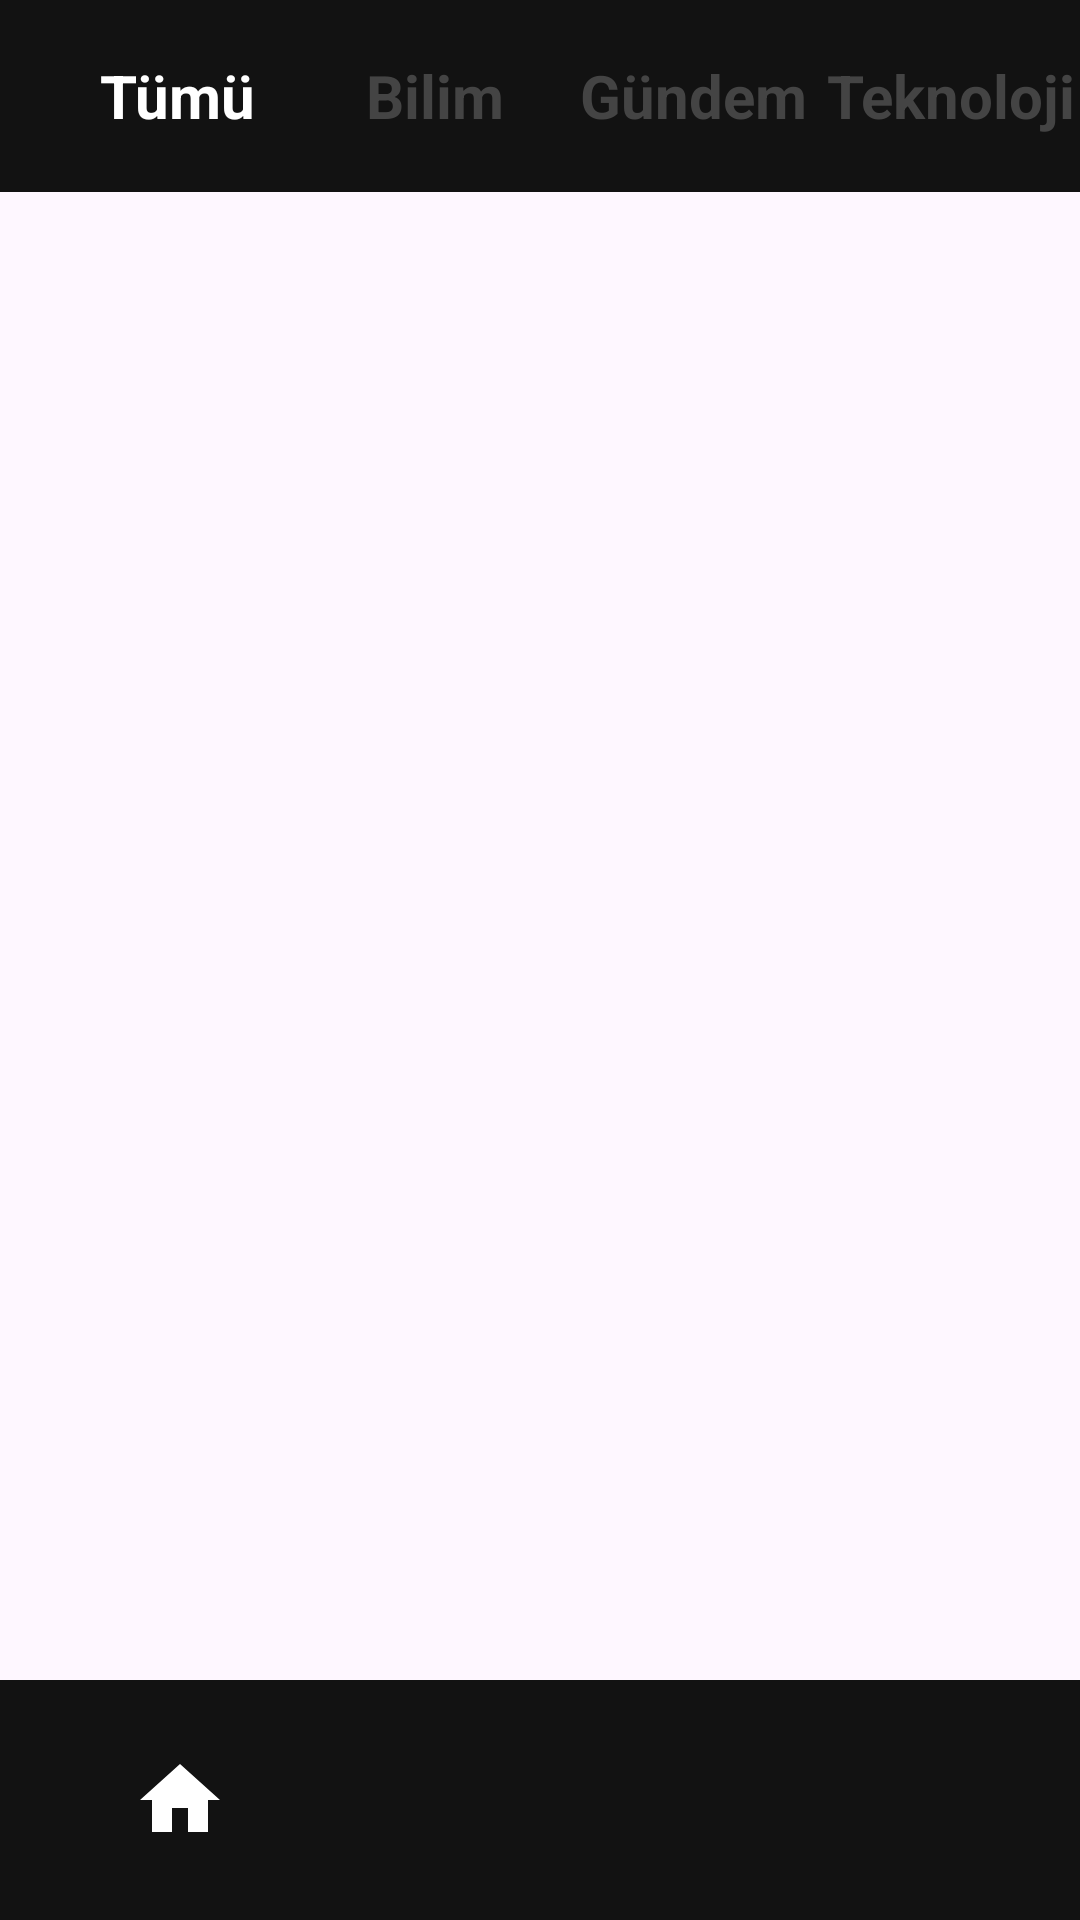

Produce the Android XML layout that renders to this screen, including the resource entries it uses.
<!-- AndroidManifest.xml: application theme Theme.AndroidBootcamp -->
<!-- res/layout/activity_odev6_main.xml -->
<?xml version="1.0" encoding="utf-8"?>
<androidx.constraintlayout.widget.ConstraintLayout xmlns:android="http://schemas.android.com/apk/res/android"
    xmlns:app="http://schemas.android.com/apk/res-auto"
    xmlns:tools="http://schemas.android.com/tools"
    android:id="@+id/main"
    android:layout_width="match_parent"
    android:layout_height="match_parent"
    tools:context=".odev6.Odev6MainActivity">

    <androidx.appcompat.widget.Toolbar
        android:id="@+id/toolbar2"
        android:layout_width="match_parent"
        android:layout_height="wrap_content"
        android:background="?attr/colorPrimary"
        android:backgroundTint="#121212"
        android:minHeight="?attr/actionBarSize"
        android:theme="?attr/actionBarTheme"
        app:layout_constraintEnd_toEndOf="parent"
        app:layout_constraintStart_toStartOf="parent"
        app:layout_constraintTop_toTopOf="parent">

        <LinearLayout
            android:layout_width="match_parent"
            android:layout_height="wrap_content"
            android:gravity="center_vertical"
            android:orientation="horizontal">

            <TextView
                android:id="@+id/textView3"
                android:layout_width="0dp"
                android:layout_height="wrap_content"
                android:layout_weight="1"
                android:gravity="center"
                android:text="Tümü"
                android:textColor="@color/white"
                android:textSize="20sp"
                android:textStyle="bold" />

            <TextView
                android:id="@+id/textView4"
                android:layout_width="0dp"
                android:layout_height="wrap_content"
                android:layout_weight="1"
                android:gravity="center"
                android:text="Bilim"
                android:textColor="#444444"
                android:textSize="20sp"
                android:textStyle="bold" />

            <TextView
                android:id="@+id/textView5"
                android:layout_width="0dp"
                android:layout_height="wrap_content"
                android:layout_weight="1"
                android:gravity="center"
                android:text="Gündem"
                android:textColor="#444444"
                android:textSize="20sp"
                android:textStyle="bold" />

            <TextView
                android:id="@+id/textView6"
                android:layout_width="0dp"
                android:layout_height="wrap_content"
                android:layout_weight="1"
                android:gravity="center"
                android:text="Teknoloji"
                android:textColor="#444444"
                android:textSize="20sp"
                android:textStyle="bold" />

        </LinearLayout>
    </androidx.appcompat.widget.Toolbar>


    <androidx.recyclerview.widget.RecyclerView
        android:id="@+id/haberRV"
        android:layout_width="match_parent"
        android:layout_height="0dp"
        app:layout_constraintBottom_toTopOf="@+id/bottomNavigationView"
        app:layout_constraintEnd_toEndOf="parent"
        app:layout_constraintStart_toStartOf="parent"
        app:layout_constraintTop_toBottomOf="@+id/toolbar2" />

    <com.google.android.material.bottomnavigation.BottomNavigationView
        android:id="@+id/bottomNavigationView"
        android:layout_width="0dp"
        android:layout_height="wrap_content"
        android:background="#121212"
        app:itemActiveIndicatorStyle="@null"
        app:itemIconSize="32dp"
        app:itemIconTint="@color/white"
        app:labelVisibilityMode="unlabeled"
        app:layout_constraintBottom_toBottomOf="parent"
        app:layout_constraintEnd_toEndOf="parent"
        app:layout_constraintHorizontal_bias="0.0"
        app:layout_constraintStart_toStartOf="parent"
        app:layout_constraintTop_toBottomOf="@+id/haberRV"
        app:menu="@menu/bottom_navigation_menu" />
</androidx.constraintlayout.widget.ConstraintLayout>
<!-- resources referenced by this layout -->
<resources>
  <color name="white">#FFFFFFFF</color>
  <style name="Theme.AndroidBootcamp" parent="Base.Theme.AndroidBootcamp" />
  <style name="Base.Theme.AndroidBootcamp" parent="Theme.Material3.DayNight.NoActionBar">
          
          
      </style>
</resources>
